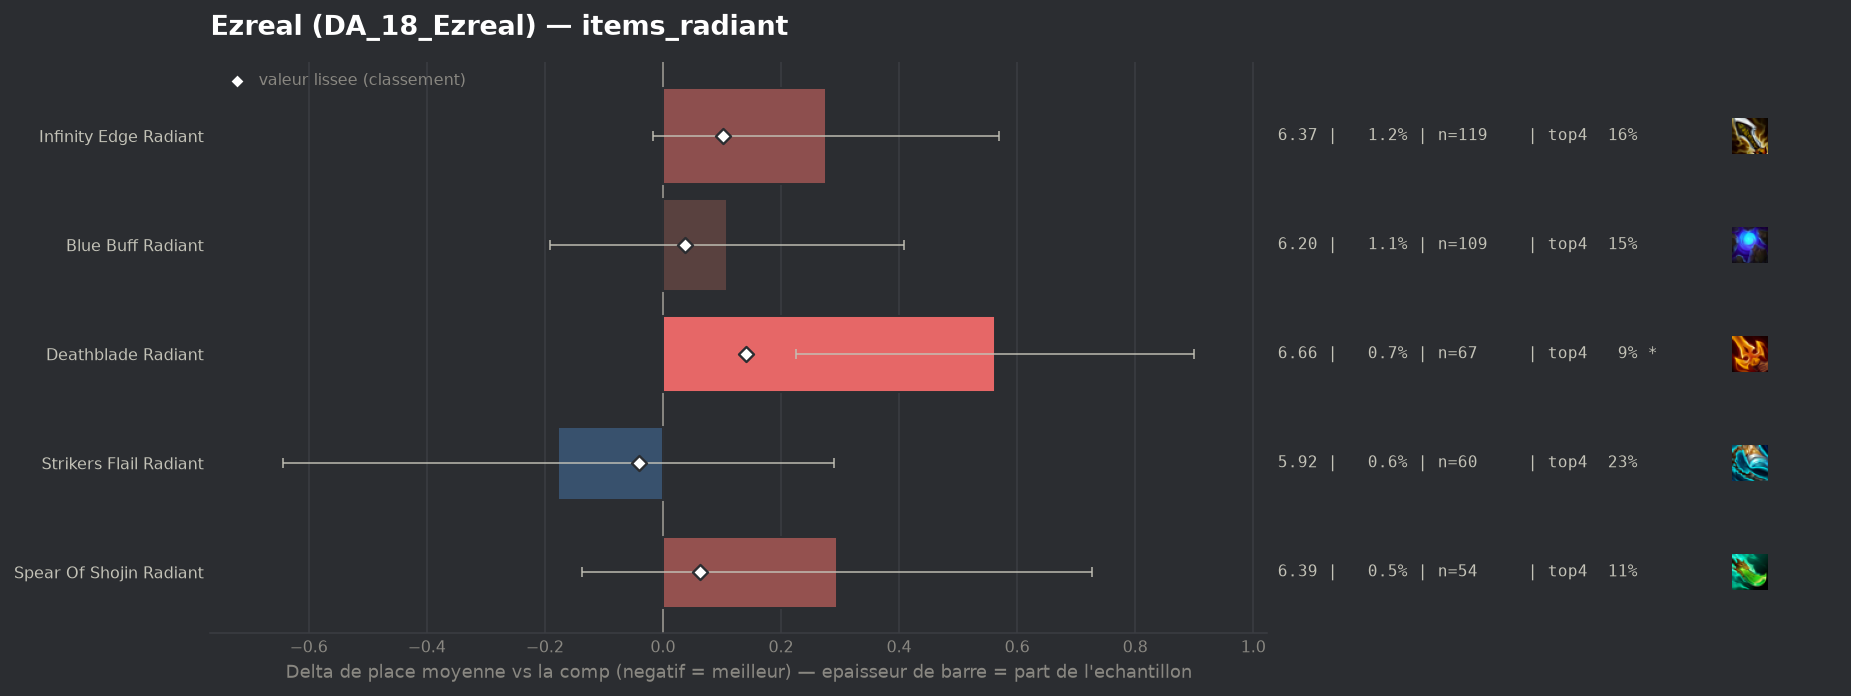

Source data for this figure (header and first rows):
group, label, n, share, avg_place, shrunk_avg, score, d_avg, d_avg_pess, impact, d_top4, win, top2, top4, sd, z, p, significant
populaire, Strikers Flail Radiant, 60, 0.005941, 5.917, 6.053, -0.041, -0.177, 0.0, 0.0002, 0.0532, 0.0167, 0.0833, 0.2333, 1.837, -0.74, 0.4571, False
populaire, Blue Buff Radiant, 109, 0.01079, 6.202, 6.132, 0.038, 0.108, 0.0, -0.0004, -0.0333, 0.0092, 0.0367, 0.1468, 1.584, 0.71, 0.4785, False
populaire, Spear Of Shojin Radiant, 54, 0.005347, 6.389, 6.156, 0.062, 0.295, 0.0, -0.0003, -0.069, 0.0185, 0.0556, 0.1111, 1.615, 1.34, 0.1804, False
populaire, Infinity Edge Radiant, 119, 0.01178, 6.37, 6.196, 0.102, 0.276, 0.0, -0.0012, -0.0205, 0.0084, 0.0084, 0.1597, 1.619, 1.85, 0.06457, False
populaire, Deathblade Radiant, 67, 0.006634, 6.657, 6.234, 0.14, 0.563, 0.226, -0.0009, -0.0906, 0.0, 0.0149, 0.0896, 1.399, 3.28, 0.00105, True
